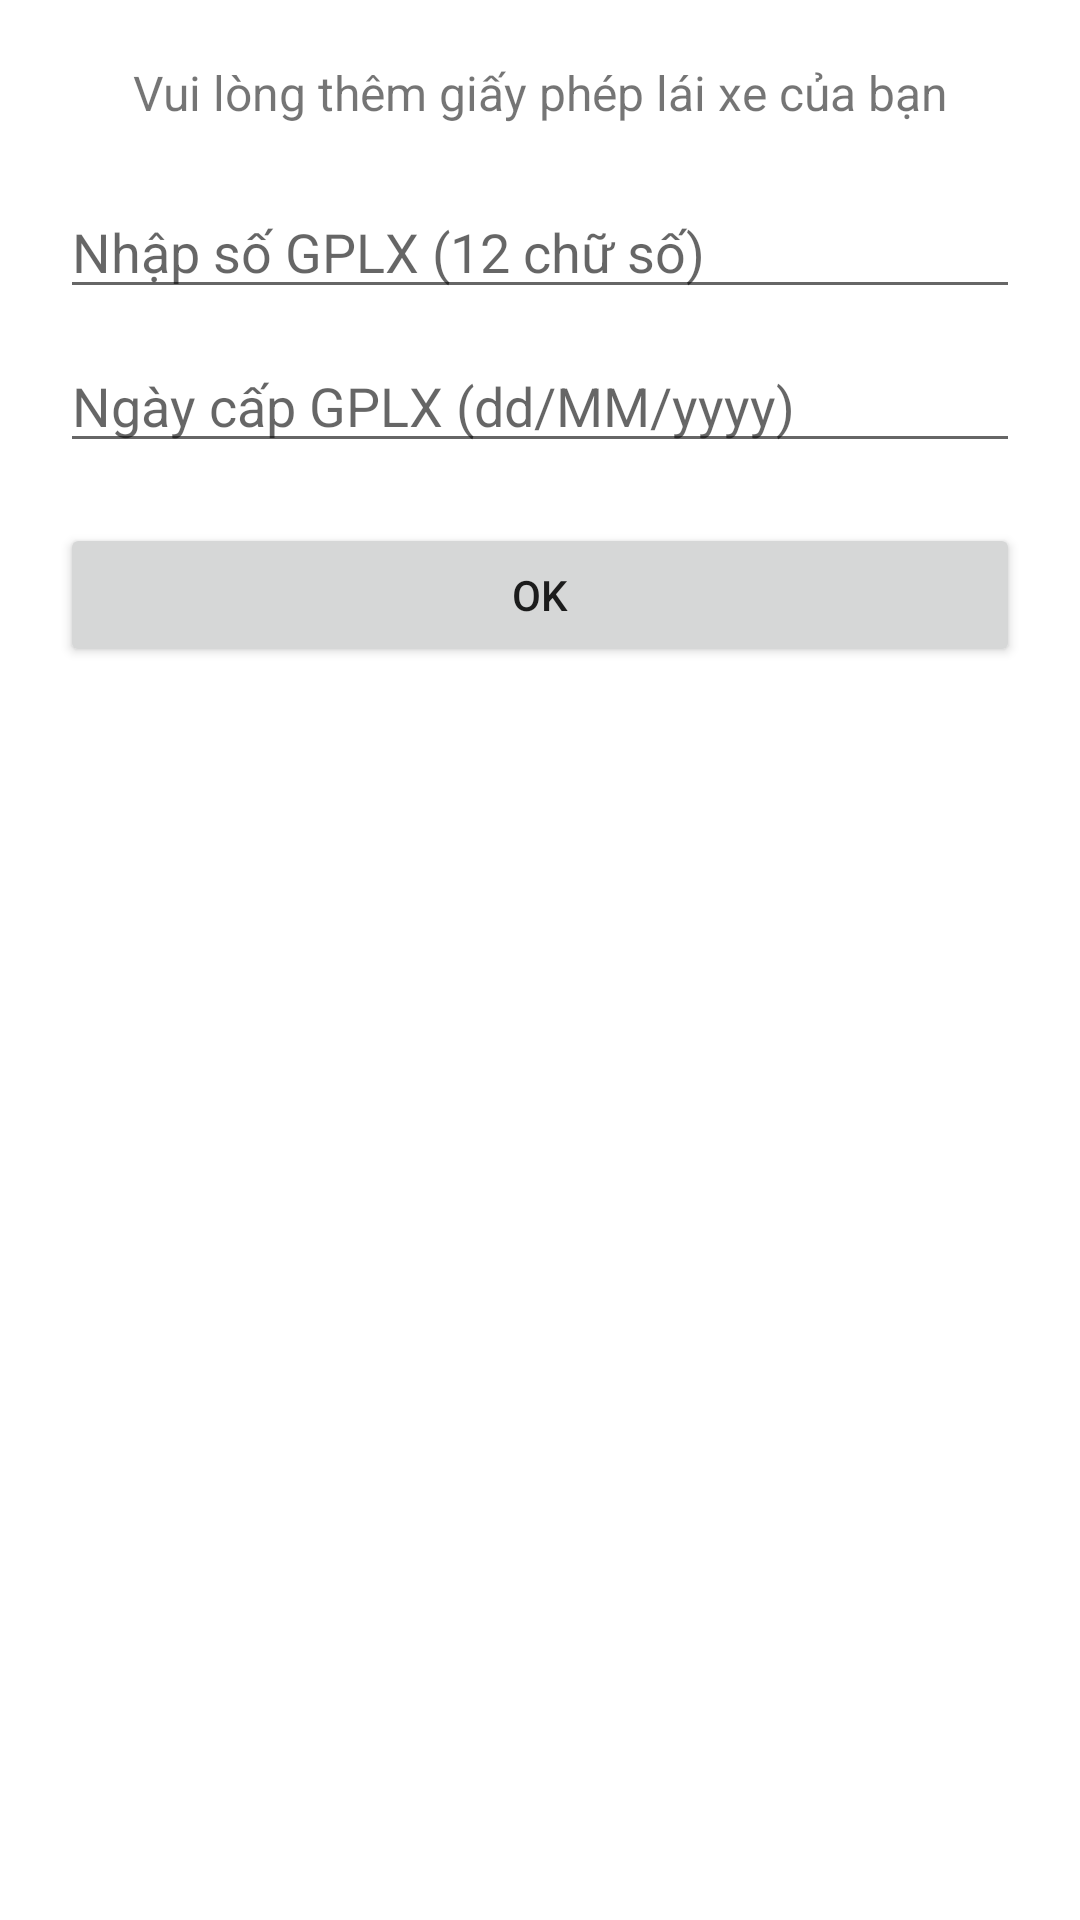

Reconstruct the res/layout file that produces this screen, plus the resources it refers to.
<!-- AndroidManifest.xml: application theme Theme.TLTT_Application -->
<!-- res/layout/dialog_input_gplx.xml -->
<?xml version="1.0" encoding="utf-8"?>
<LinearLayout xmlns:android="http://schemas.android.com/apk/res/android"
    android:layout_width="match_parent"
    android:layout_height="wrap_content"
    android:background="@drawable/rounded_dialog_bg"
    android:orientation="vertical"
    android:padding="20dp">

    <TextView
        android:id="@+id/textView2"
        android:layout_width="match_parent"
        android:layout_height="wrap_content"
        android:text="Vui lòng thêm giấy phép lái xe của bạn"
        android:gravity="center"
        android:textSize="16sp"
        android:layout_marginBottom="20dp"/>

    <EditText
        android:id="@+id/edGplx"
        android:layout_width="match_parent"
        android:layout_height="wrap_content"
        android:hint="Nhập số GPLX (12 chữ số)"
        android:inputType="number" />

    <EditText
        android:id="@+id/edNgayCap"
        android:layout_width="match_parent"
        android:layout_height="wrap_content"
        android:hint="Ngày cấp GPLX (dd/MM/yyyy)"
        android:inputType="date"
        android:layout_marginTop="10dp" />

    <Button
        android:id="@+id/btnSaveGplx"
        android:layout_width="match_parent"
        android:layout_height="wrap_content"
        android:text="OK"
        android:layout_marginTop="20dp" />
</LinearLayout>
<!-- resources referenced by this layout -->
<resources>
  <style name="Theme.TLTT_Application" parent="Theme.MaterialComponents.DayNight.NoActionBar">
          
          <item name="colorPrimary">@color/purple_500</item>
          <item name="colorPrimaryVariant">@color/purple_700</item>
          <item name="colorOnPrimary">@color/white</item>
          
          <item name="colorSecondary">@color/teal_200</item>
          <item name="colorSecondaryVariant">@color/teal_700</item>
          <item name="colorOnSecondary">@color/black</item>
          
          <item name="android:statusBarColor">?attr/colorPrimaryVariant</item>
          
      </style>
  <color name="purple_500">#FF6200EE</color>
  <color name="purple_700">#FF3700B3</color>
  <color name="white">#FFFFFFFF</color>
  <color name="teal_200">#7DD3E7</color>
  <color name="teal_700">#FF018786</color>
  <color name="black">#FF000000</color>
</resources>
